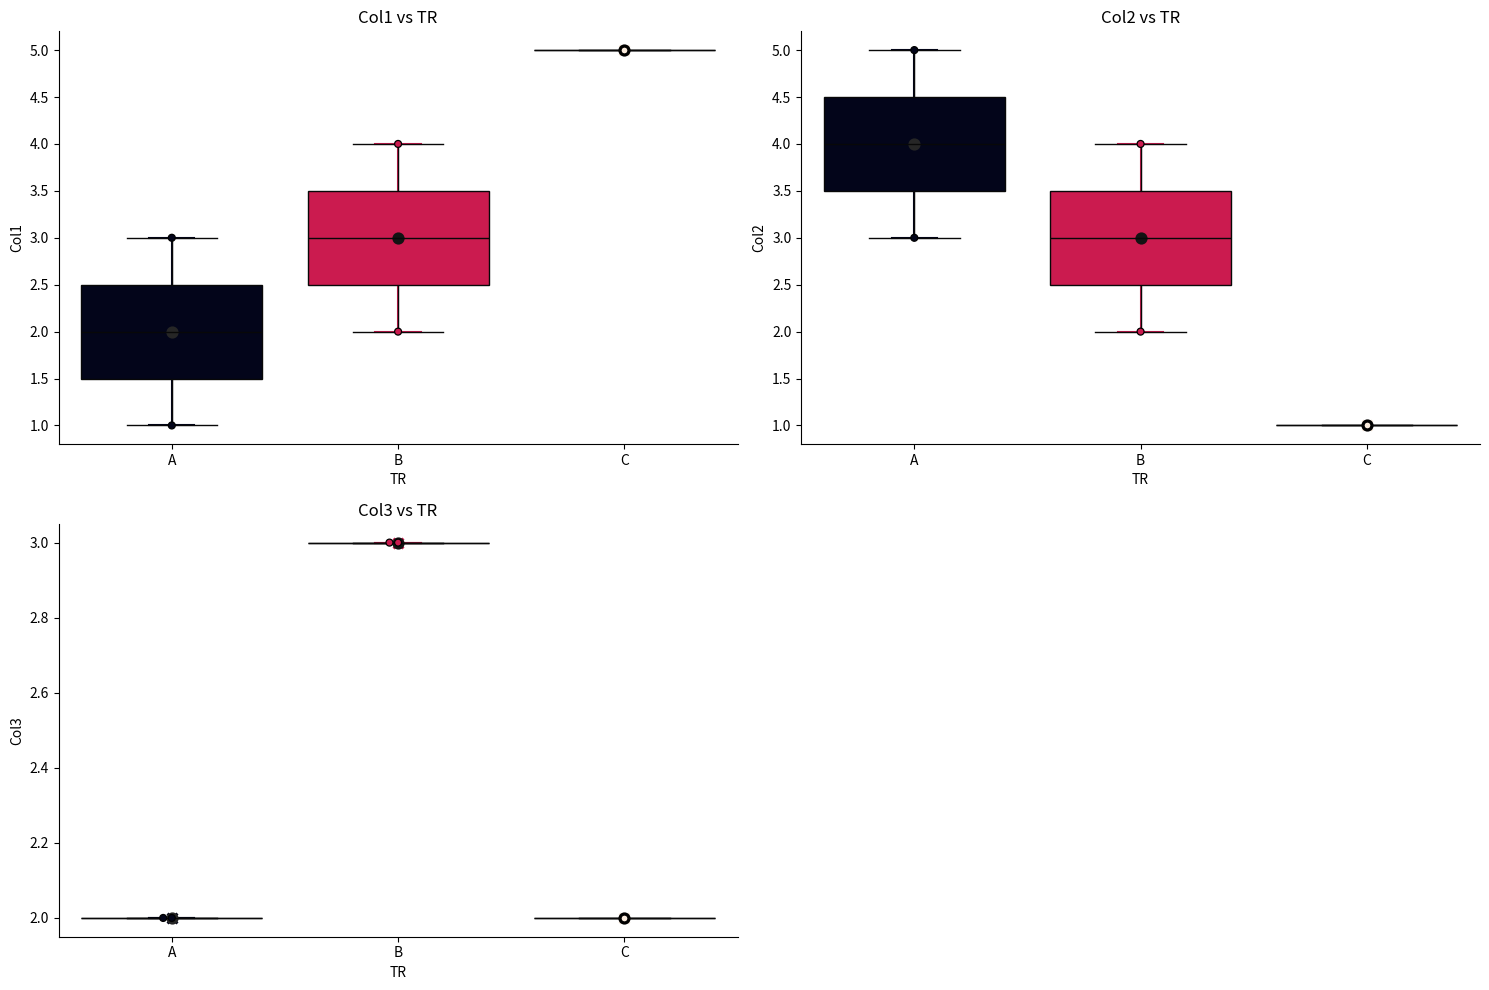

Generate this figure with matplotlib: (Note: this script raises an exception after producing the figure.)
import pandas as pd
import numpy as np
import seaborn as sns
import matplotlib.pyplot as plt
from matplotlib import cm, transforms
import warnings

def drop_rep_columns(df):
    """
    Drops columns from the DataFrame where the column name contains 'REP' (case insensitive).

    Parameters:
    df (pd.DataFrame): The input DataFrame.

    Returns:
    pd.DataFrame: The DataFrame with 'REP' columns removed.
    """
    # Identify columns containing 'REP' (case insensitive)
    columns_to_drop = [col for col in df.columns if 'REP' in col.upper()]

    # Drop those columns
    return df.drop(columns=columns_to_drop, inplace=False)  # Set inplace to False to return a new DataFrame


def plot_visualization(df):
    import pandas as pd
    import numpy as np
    import seaborn as sns
    import matplotlib.pyplot as plt
    from matplotlib import cm, transforms
    import warnings
    """
    Creates a grid of subplots visualizing the relationship of all columns (except 'TR')
    with respect to the 'TR' column using point plots, swarm plots, and box plots.

    Parameters:
    df (pd.DataFrame): The input DataFrame containing the data.
    """
    warnings.filterwarnings("ignore")  # Ignore warnings

    # Get the number of unique values in the 'TR' column
    TRn = df["TR"].nunique()

    # Generate a discrete palette from the colormap
    cmap = cm.get_cmap("rocket", TRn)
    palette = [cmap(i) for i in range(cmap.N)]

    # Number of subplots
    num_charts = len([col for col in df.columns if col != "TR"])  # Exclude 'TR'
    num_cols = 2  # Number of columns in the grid
    num_rows = (num_charts + num_cols - 1) // num_cols  # Calculate rows dynamically

    # Create the grid of subplots
    fig, axes = plt.subplots(num_rows, num_cols, figsize=(15, 5 * num_rows))
    axes = axes.flatten()  # Flatten the axes array for easy indexing

    # Plot each chart
    plot_idx = 0
    for i in df.columns:
        if i == "TR":  # Skip 'TR' column
            continue

        ax = axes[plot_idx]  # Access the correct subplot

        # Point plot with updated parameters
        sns.pointplot(
            x="TR", y=i, data=df, linestyles='',
            markers='x', hue="TR", palette=palette, err_kws={'linewidth': 1.5}, capsize=0.2, ax=ax,
            legend=False  # Disable legend here
        )

        # Apply transform if collections exist
        if ax.collections:
            offset = transforms.ScaledTranslation(5 / 72., 0, ax.figure.dpi_scale_trans)
            trans = ax.collections[0].get_transform()
            ax.collections[0].set_transform(trans + offset)

        # Swarm plot for individual data points
        sns.swarmplot(
            x="TR", y=i, data=df, edgecolor="black", hue='TR', linewidth=0.9, ax=ax, palette=palette,
            legend=False  # Disable legend here
        )

        # Box plot for data distribution
        sns.boxplot(
            x="TR", y=i, data=df, saturation=1, ax=ax, hue='TR', palette=palette,
            legend=False  # Disable legend here
        )

        # Secondary point plot for additional information
        sns.pointplot(
            x="TR", y=i, data=df, hue='TR', linestyles='--', markers='o', color='k', err_kws={'linewidth': 0},
            capsize=0, ax=ax, legend=False  # Disable legend here
        )

        # Customize subplot appearance
        ax.set_ylabel(i)
        ax.set_title(f"{i} vs TR")
        sns.despine(ax=ax, top=True, right=True, left=False, bottom=False)

        plot_idx += 1  # Move to the next subplot

    # Remove any unused subplots
    for idx in range(plot_idx, len(axes)):
        fig.delaxes(axes[idx])  # Remove extra axes

    # Adjust layout
    fig.tight_layout()
    plt.show()

    # Print the summary statistics
    display(df.describe().round(3))


# Example usage:
if __name__ == "__main__":
    # Example DataFrame
    df = pd.DataFrame({
        "TR": ["A", "B", "A", "B", "C"],
        "Col1": [1, 2, 3, 4, 5],
        "Col2": [5, 4, 3, 2, 1],
        "Col3": [2, 3, 2, 3, 2],
        "REP1": [0, 1, 0, 1, 0]
    })

    # Drop columns with 'REP'
    df_cleaned = drop_rep_columns(df)

    # Plot visualization
    plot_visualization(df_cleaned)
